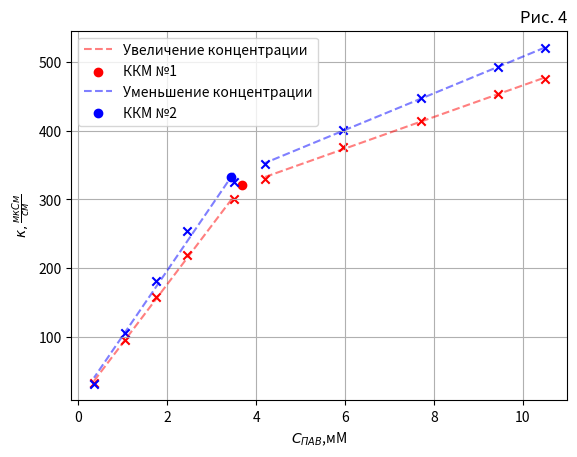

Generate this figure with matplotlib:
import numpy as np
from matplotlib import pyplot as plt
from scipy import optimize

k0 = 2.61

C = np.array([0.35, 1.05, 1.75, 2.45, 3.5, 4.2, 5.95, 7.7, 9.45, 10.5], dtype=np.float64)
k_up = np.array([35.2, 98.4, 160.7, 222, 303, 332, 379, 417, 456, 478], dtype=np.float64) - k0
k_down = np.array([523, 495, 450, 404, 354, 328, 257, 183.2, 108.2, 34.7], dtype=np.float64) -k0


# k(c)


def fit_function(x, k, b):
    return k * x + b

# ---------------------------------------------
line1, beta_cov = optimize.curve_fit(fit_function, C[0:5], k_up[0:5])

line2, beta_cov = optimize.curve_fit(fit_function, C[5:10], k_up[5:10])


print(line1)
print(line2)


def line_intersect(m1, b1, m2, b2):
    if m1 == m2:
        print("These lines are parallel!!!")
        return None
    x = (b2 - b1) / (m1 - m2)
    y = m1 * x + b1
    return x, y


print('точка пересечения ', line_intersect(line1[0], line1[1], line2[0], line2[1]))

x1, y1 = line_intersect(line1[0], line1[1], line2[0], line2[1])

plt.scatter(C[0:5], k_up[0:5], marker='x',color='red')
plt.plot(C[0:5], fit_function(C[0:5], *line1), alpha=0.5, color='red', linestyle='--',label='Увеличение концентрации')

plt.scatter(C[5:10], k_up[5:10], marker='x',color='red')
plt.plot(C[5:10], fit_function(C[5:10], *line2), alpha=0.5, color='red', linestyle='--')

plt.scatter(x1, y1, color='red', label='ККМ №1')  # точка пересечения


# ---------------------------------------------




# ---------------------------------------------
line1, beta_cov = optimize.curve_fit(fit_function, np.flip(C[5:10], 0), k_down[0:5])

line2, beta_cov = optimize.curve_fit(fit_function, np.flip(C[0:5], 0), k_down[5:10])


print(line1)
print(line2)


def line_intersect(m1, b1, m2, b2):
    if m1 == m2:
        print("These lines are parallel!!!")
        return None
    x = (b2 - b1) / (m1 - m2)
    y = m1 * x + b1
    return x, y


print('точка пересечения ', line_intersect(line1[0], line1[1], line2[0], line2[1]))

x2, y2 = line_intersect(line1[0], line1[1], line2[0], line2[1])

plt.scatter(np.flip(C[5:10], 0), k_down[0:5], marker='x',color='blue')
plt.plot(np.flip(C[5:10], 0), fit_function(np.flip(C[5:10], 0), *line1), alpha=0.5, color='blue', linestyle='--')

plt.scatter(np.flip(C[0:5], 0), k_down[5:10], marker='x',color='blue')
plt.plot(np.flip(C[0:5], 0), fit_function(np.flip(C[0:5], 0), *line2), alpha=0.5, color='blue', linestyle='--', label='Уменьшение концентрации')

plt.scatter(x2, y2, color='blue', label='ККМ №2')  # точка пересечения

plt.title('Рис. 4', loc='right')


plt.xlabel('$C_{ПАВ}$,мМ')
plt.ylabel('$κ,\\frac{мкСм}{см}$')

plt.legend()
plt.grid()
plt.show()
# ---------------------------------------------


x_true = (x1 + x2)/2
y_true = (y1 + y2)/2
print(round(x_true, 3), round(y_true, 3))
